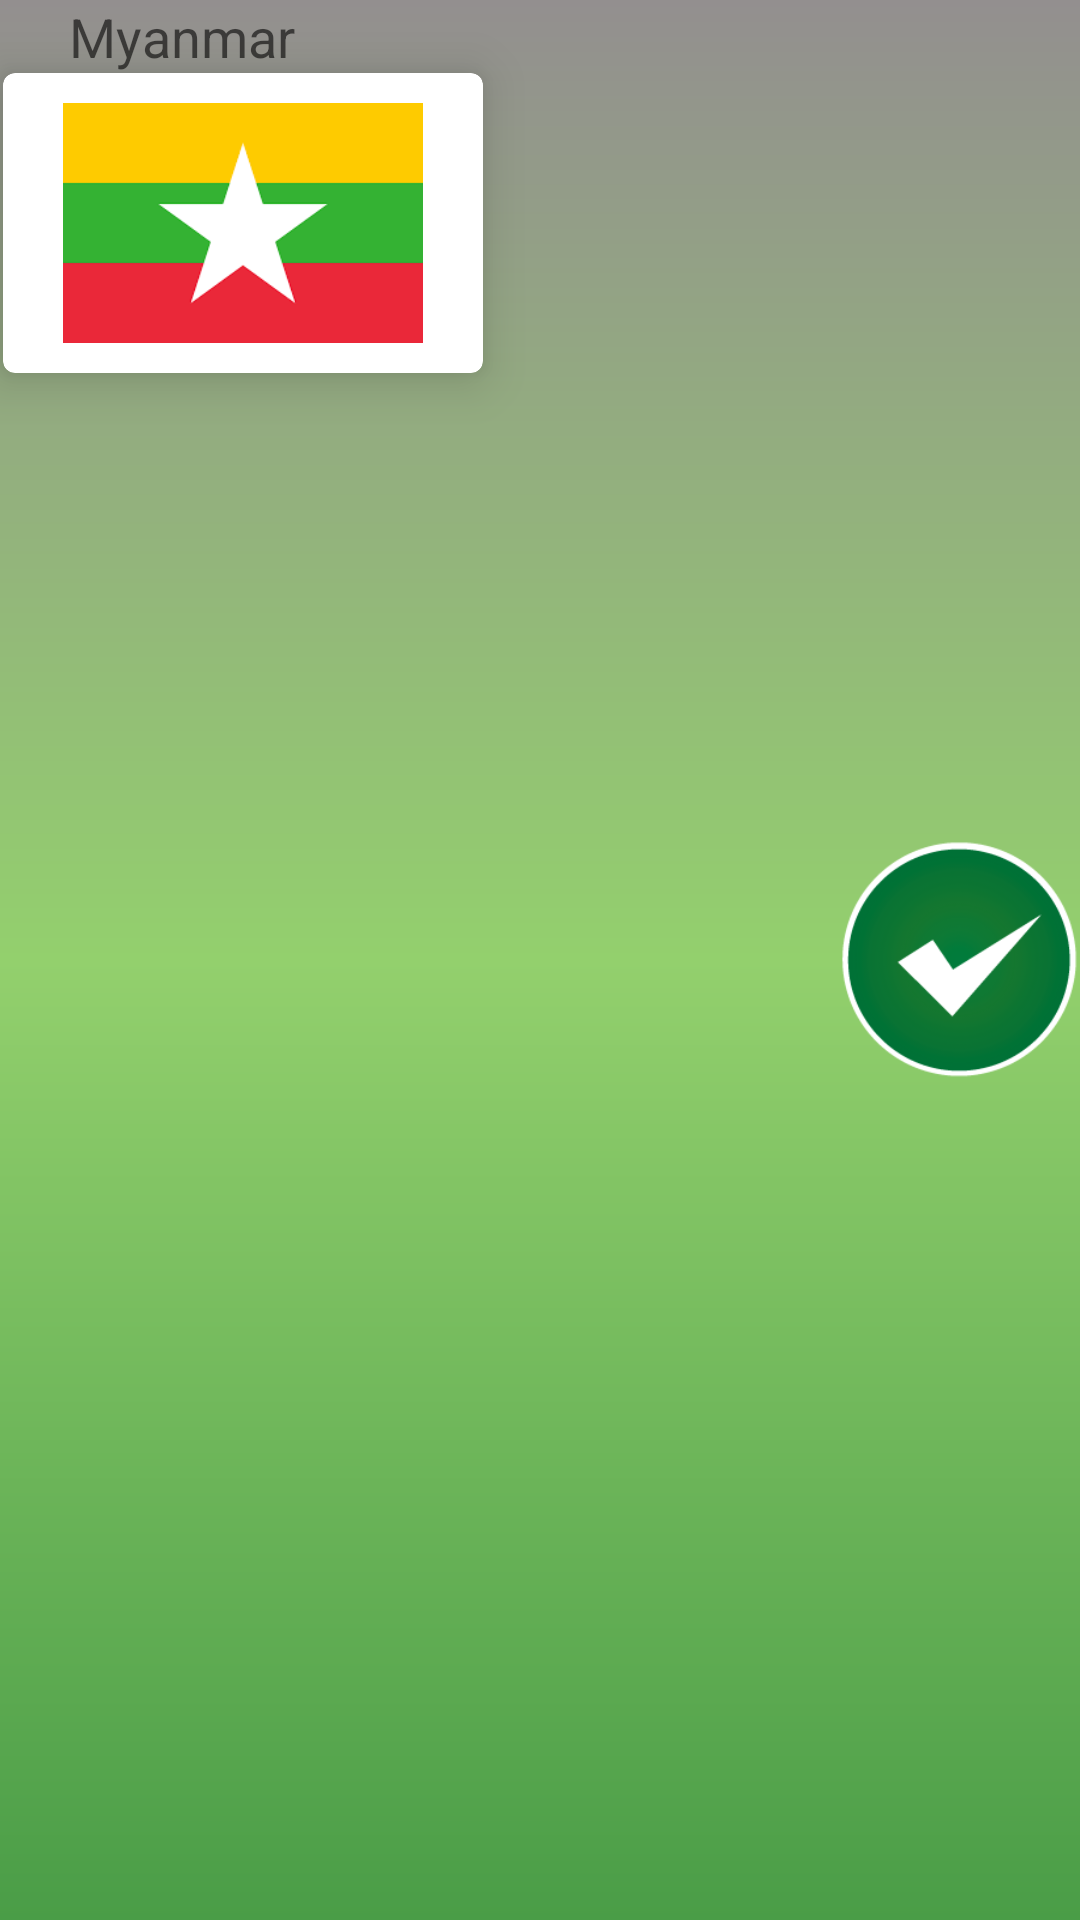

Layout XML and referenced resources for this Android screen:
<!-- AndroidManifest.xml: application theme AppTheme -->
<!-- res/layout/activity_game_board_normal_phone.xml -->
<?xml version="1.0" encoding="utf-8"?>
<RelativeLayout xmlns:android="http://schemas.android.com/apk/res/android"
    android:layout_width="fill_parent"
    android:layout_height="fill_parent"
    android:background="@drawable/gradient_background"
    xmlns:card_view="http://schemas.android.com/apk/res-auto"
    android:orientation="horizontal"
    android:id="@+id/b_screen">

    <android.support.v4.view.ViewPager
        android:id="@+id/viewPagerBoyAndroid"
        android:layout_width="match_parent"
        android:layout_height="match_parent" />


    <android.support.v7.widget.CardView
        android:id="@+id/card_view"
        android:layout_width="wrap_content"
        android:layout_height="wrap_content"
        card_view:cardCornerRadius="4dp"
        card_view:cardElevation="10dp"
        card_view:contentPadding="10dp"
        card_view:paddingStart="1dp"
        android:layout_marginLeft="1dp"
        android:layout_marginRight="1dp"
        android:layout_below="@+id/textView_country_name_in_gameboard"
        android:layout_alignParentStart="true">
        <ImageView
            android:id="@+id/imageView_country_flag_in_gameboard"
            android:layout_width="140dp"
            android:layout_height="80dp"
            android:layout_alignParentStart="true"
            android:layout_below="@+id/textView_country_name_in_gameboard"
            android:src="@drawable/myanmar_flag_275_183" />
    </android.support.v7.widget.CardView>
    <TextView
        android:id="@+id/textView_country_name_in_gameboard"
        android:layout_width="wrap_content"
        android:layout_height="wrap_content"
        android:text="Myanmar"
        android:textAppearance="?android:attr/textAppearanceMedium"
        android:layout_alignParentTop="true"
        android:layout_alignParentStart="true"
        android:layout_marginStart="23dp" />

    <Button
        android:id="@+id/button_correct"
        android:layout_width="80dp"
        android:layout_height="80dp"
        android:background="@drawable/check_ok_button_selector"
        android:layout_centerVertical="true"
        android:layout_alignParentEnd="true"
        android:elevation="10dp"
        />

</RelativeLayout>
<!-- resources referenced by this layout -->
<resources>
  <!-- drawable check_ok_button_selector (drawable) -->
  <?xml version="1.0" encoding="utf-8"?>
  <selector xmlns:android="http://schemas.android.com/apk/res/android">
      <item android:drawable="@drawable/btn_ok_focuesd"
          android:state_pressed="true" />
      <item android:drawable="@drawable/btn_ok_focuesd"
          android:state_focused="true" />
      <item android:drawable="@drawable/btn_ok_tick" />
  
  </selector>
  <!-- drawable gradient_background (drawable) -->
  <?xml version="1.0" encoding="utf-8"?>
  <shape xmlns:android="http://schemas.android.com/apk/res/android"
      android:shape="rectangle" >
  
      <gradient
          android:centerColor="#93d06d"
          android:endColor="@color/grad_background"
          android:gradientRadius="600"
          android:startColor="#938f8f"
          android:type="linear"
          android:angle="270">
      </gradient>
  
  </shape>
  <!-- drawable myanmar_flag_275_183: png bitmap (drawable, 1754 bytes) -->
  <style name="AppTheme" parent="Theme.AppCompat.Light.DarkActionBar">
          
          <item name="colorPrimary">@color/colorPrimary</item>
          <item name="colorPrimaryDark">@color/colorPrimaryDark</item>
          <item name="colorAccent">@color/colorAccent</item>
      </style>
  <!-- drawable btn_ok_focuesd: png bitmap (drawable, 10325 bytes) -->
  <!-- drawable btn_ok_tick: png bitmap (drawable, 13237 bytes) -->
  <color name="grad_background">#4a9d47</color>
  <color name="colorPrimary">#3F51B5</color>
  <color name="colorPrimaryDark">#303F9F</color>
  <color name="colorAccent">#FFA000</color>
</resources>
